Run: headless pygame with SDL's dummy video driver; simulated clock (each Clock.tick advances the game by its frame time, no real sleeping); random seed 0; keys injected as events and as key.get_pressed() state; no mouse input.
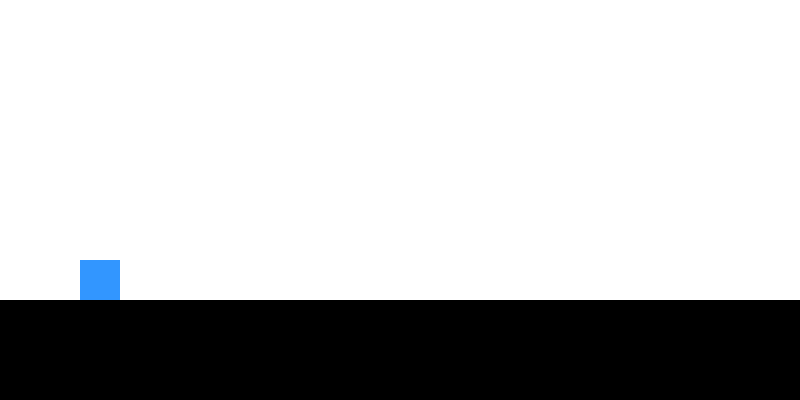
Frame 1 of 4 · flips 1–60 · no input
Frame 2 of 4 · flips 61–180 · tapped SPACE, RETURN · held RIGHT (→), D · screen unchanged from frame 1, image omitted
Frame 3 of 4 · flips 181–300 · held DOWN (↓), S · screen unchanged from frame 2, image omitted
Frame 4 of 4 · flips 301–420 · held LEFT (←), A, UP (↑), W · screen unchanged from frame 3, image omitted

The pygame program that drew these frames:

import pygame, sys
pygame.init()

W, H = 800, 400
win = pygame.display.set_mode((W, H))
pygame.display.set_caption("🏃 Gravity Runner")
clock = pygame.time.Clock()
WHITE = (255, 255, 255)
BLUE = (50, 150, 255)
BLACK = (0, 0, 0)
GROUND = 300

class Player(pygame.sprite.Sprite):
    def __init__(self):
        super().__init__()
        self.image = pygame.Surface((40, 40))
        self.image.fill(BLUE)
        self.rect = self.image.get_rect(midbottom=(100, GROUND))
        self.vel_y = 0
        self.jump_power = -15
        self.gravity = 0.8

    def update(self, keys):
        self.vel_y += self.gravity
        self.rect.y += self.vel_y
        if self.rect.bottom > GROUND:
            self.rect.bottom = GROUND
            self.vel_y = 0
        if keys[pygame.K_SPACE] and self.rect.bottom == GROUND:
            self.vel_y = self.jump_power

player = Player()
all_sprites = pygame.sprite.Group(player)

while True:
    keys = pygame.key.get_pressed()
    for e in pygame.event.get():
        if e.type == pygame.QUIT:
            pygame.quit()
            sys.exit()

    all_sprites.update(keys)

    win.fill(WHITE)
    pygame.draw.rect(win, BLACK, (0, GROUND, W, H-GROUND))
    all_sprites.draw(win)
    pygame.display.flip()
    clock.tick(60)
